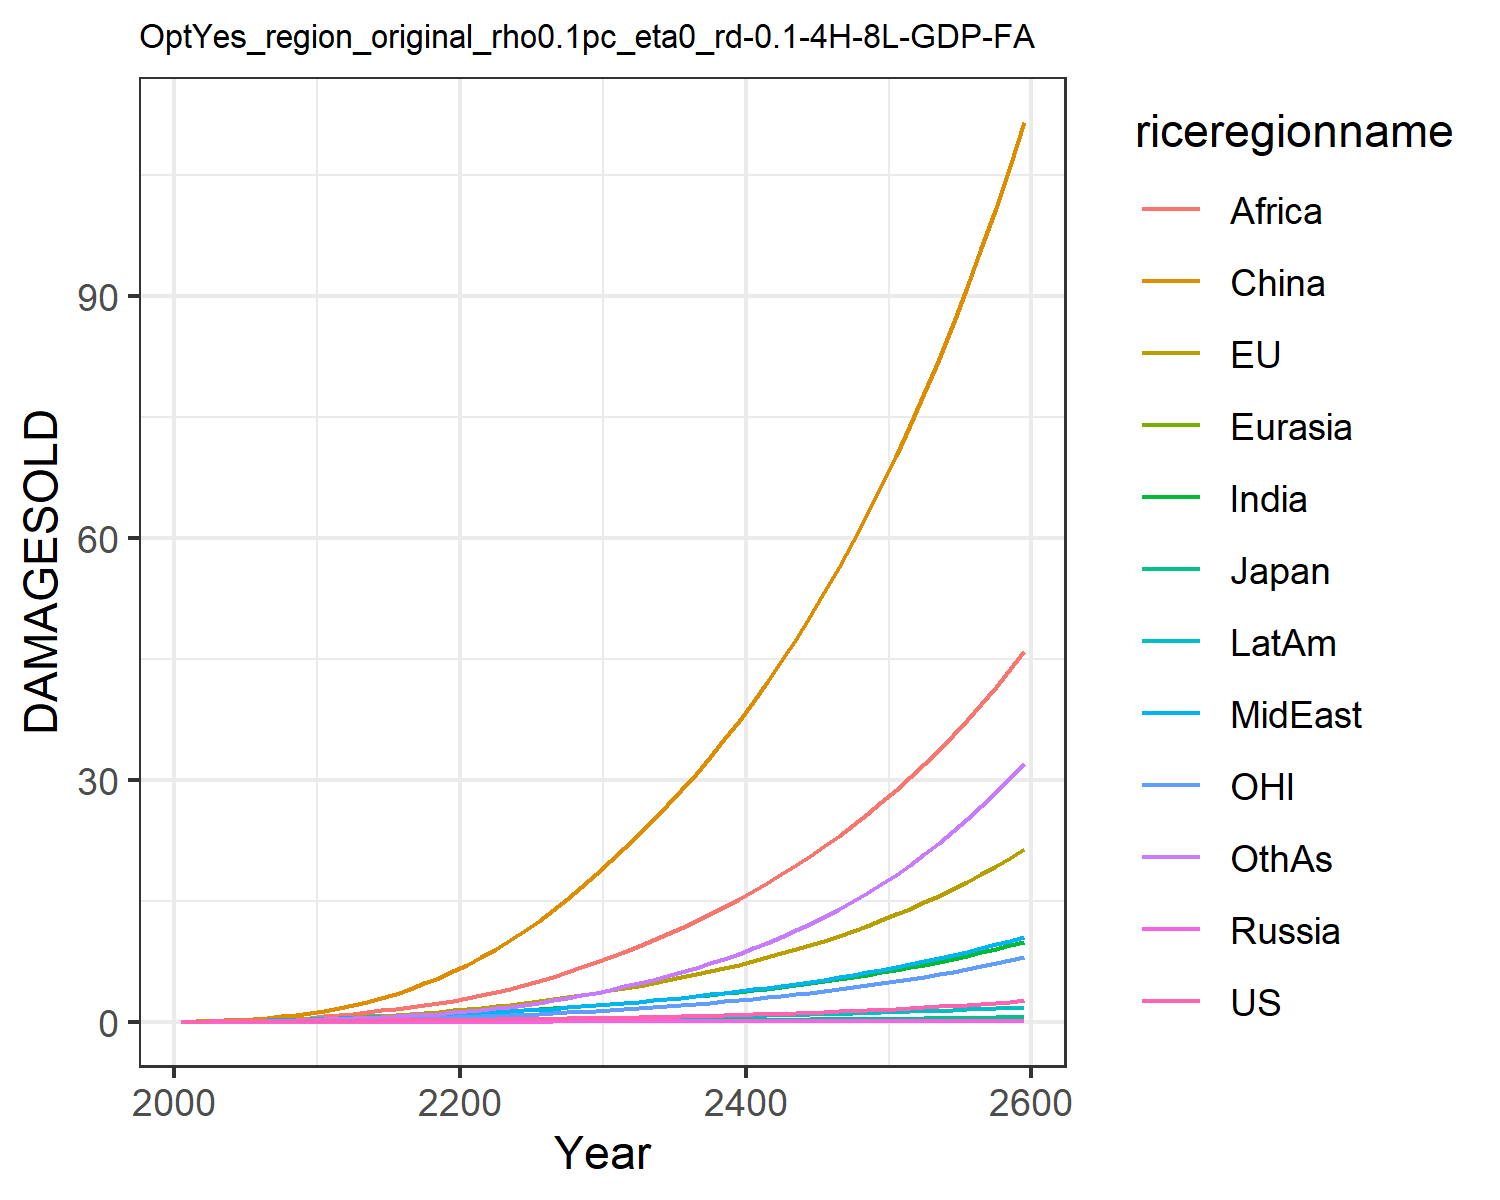

Data behind this chart, as committed beside it:
0.012066173923017946, 0.01426768058107755, 0.004307133962781537, 0.001344798405836423, 0.0007250009837806598, 0.00808613291911423, 0.011667501428473642, 0.011791899436235133, 0.005434623520687957, 0.0065198882695046475, 0.004134896752636349, 0.006926659046672796
0.02179, 0.04299, 0.007441, 0.002483, 0.001398, 0.05753, 0.02711, 0.02633, 0.01492, 0.01343, 0.01527, 0.01426
0.03118, 0.06354, 0.009729, 0.003354, 0.002164, 0.1043, 0.0459, 0.04319, 0.02931, 0.02119, 0.02323, 0.02523
0.04106, 0.09045, 0.01178, 0.004168, 0.003053, 0.1697, 0.07061, 0.06533, 0.05318, 0.03038, 0.03401, 0.04086
0.05113, 0.1218, 0.01324, 0.00495, 0.004042, 0.2553, 0.1012, 0.09265, 0.08974, 0.04045, 0.04652, 0.0615
0.06093, 0.1568, 0.01494, 0.005704, 0.005093, 0.3612, 0.1354, 0.1232, 0.1385, 0.05069, 0.06023, 0.08612
0.0705, 0.195, 0.01688, 0.006428, 0.006211, 0.4917, 0.1728, 0.1576, 0.2001, 0.06135, 0.07497, 0.115
0.08051, 0.2376, 0.01879, 0.00711, 0.007394, 0.6486, 0.2151, 0.198, 0.2812, 0.07271, 0.0912, 0.1501
0.09116, 0.2846, 0.02069, 0.007762, 0.008645, 0.8328, 0.2625, 0.2457, 0.3871, 0.08485, 0.1091, 0.1924
0.1027, 0.3364, 0.02261, 0.008395, 0.009968, 1.044, 0.3152, 0.3018, 0.5231, 0.09785, 0.1285, 0.2433
0.1151, 0.3985, 0.02514, 0.009283, 0.01156, 1.306, 0.3734, 0.3594, 0.6766, 0.1119, 0.152, 0.3017
0.1264, 0.4731, 0.02814, 0.01036, 0.01334, 1.642, 0.4336, 0.4115, 0.833, 0.1257, 0.1805, 0.3651
0.1392, 0.5608, 0.03158, 0.0115, 0.01523, 2.024, 0.4963, 0.4688, 1.003, 0.1402, 0.2141, 0.4326
0.1514, 0.656, 0.03497, 0.01259, 0.01714, 2.456, 0.5602, 0.5273, 1.189, 0.154, 0.2506, 0.5077
0.1634, 0.7582, 0.0384, 0.01366, 0.01907, 2.943, 0.6254, 0.5871, 1.392, 0.1675, 0.2898, 0.5911
0.1757, 0.8683, 0.04193, 0.01472, 0.02104, 3.486, 0.692, 0.6488, 1.611, 0.1808, 0.332, 0.6832
0.1886, 0.9869, 0.04562, 0.0158, 0.02307, 4.086, 0.76, 0.7125, 1.844, 0.1942, 0.3775, 0.7846
0.2023, 1.115, 0.04951, 0.01691, 0.02518, 4.743, 0.8296, 0.7786, 2.091, 0.2076, 0.4265, 0.8957
0.2169, 1.252, 0.05361, 0.01806, 0.02736, 5.457, 0.9008, 0.8471, 2.351, 0.2212, 0.4791, 1.017
0.2325, 1.399, 0.05796, 0.01926, 0.02962, 6.229, 0.9736, 0.918, 2.621, 0.2351, 0.5356, 1.149
0.2492, 1.558, 0.0626, 0.02049, 0.03203, 7.072, 1.054, 0.9966, 2.918, 0.2504, 0.5962, 1.298
0.2667, 1.729, 0.06755, 0.02175, 0.03462, 7.998, 1.145, 1.086, 3.253, 0.2677, 0.6613, 1.47
0.2855, 1.913, 0.07282, 0.02306, 0.03736, 9.002, 1.242, 1.183, 3.642, 0.2861, 0.7309, 1.663
0.3056, 2.109, 0.07842, 0.02442, 0.04023, 10.08, 1.345, 1.286, 4.071, 0.3055, 0.8052, 1.875
0.3271, 2.319, 0.08435, 0.02584, 0.04324, 11.24, 1.453, 1.396, 4.534, 0.326, 0.8844, 2.108
0.3501, 2.542, 0.09064, 0.02733, 0.04639, 12.47, 1.567, 1.513, 5.032, 0.3474, 0.9687, 2.362
0.3748, 2.781, 0.09733, 0.02889, 0.04969, 13.8, 1.687, 1.636, 5.565, 0.3699, 1.059, 2.639
0.4012, 3.034, 0.1044, 0.03052, 0.05314, 15.2, 1.812, 1.767, 6.132, 0.3935, 1.154, 2.939
0.4294, 3.304, 0.1119, 0.03222, 0.05673, 16.69, 1.944, 1.904, 6.734, 0.4182, 1.256, 3.264
0.4594, 3.59, 0.1198, 0.034, 0.06048, 18.28, 2.081, 2.048, 7.371, 0.4439, 1.363, 3.614
0.4906, 3.884, 0.1279, 0.03579, 0.06426, 19.91, 2.221, 2.196, 8.029, 0.4698, 1.474, 3.984
0.5226, 4.182, 0.136, 0.03756, 0.06804, 21.55, 2.362, 2.346, 8.702, 0.4955, 1.586, 4.371
0.556, 4.49, 0.1444, 0.03937, 0.07189, 23.24, 2.507, 2.501, 9.399, 0.5219, 1.703, 4.781
0.5912, 4.811, 0.1531, 0.04124, 0.07585, 25.01, 2.657, 2.662, 10.12, 0.549, 1.823, 5.215
0.6284, 5.146, 0.1621, 0.04318, 0.07994, 26.84, 2.813, 2.829, 10.88, 0.5771, 1.95, 5.676
0.6675, 5.496, 0.1716, 0.04518, 0.08416, 28.75, 2.975, 3.004, 11.67, 0.6062, 2.082, 6.167
0.7089, 5.863, 0.1814, 0.04725, 0.08851, 30.75, 3.143, 3.186, 12.49, 0.6364, 2.22, 6.687
0.7525, 6.248, 0.1917, 0.04941, 0.09302, 32.84, 3.318, 3.376, 13.35, 0.6677, 2.365, 7.24
0.7986, 6.651, 0.2025, 0.05164, 0.09769, 35.02, 3.501, 3.574, 14.25, 0.7003, 2.517, 7.826
0.8473, 7.073, 0.2138, 0.05396, 0.1025, 37.29, 3.691, 3.781, 15.19, 0.7342, 2.677, 8.447
0.8987, 7.516, 0.2256, 0.05637, 0.1075, 39.67, 3.889, 3.998, 16.17, 0.7694, 2.844, 9.107
0.9529, 7.98, 0.2379, 0.05888, 0.1127, 42.15, 4.096, 4.223, 17.2, 0.806, 3.018, 9.805
1.01, 8.466, 0.2508, 0.06148, 0.1181, 44.75, 4.312, 4.459, 18.27, 0.8441, 3.202, 10.54
1.071, 8.975, 0.2643, 0.06419, 0.1236, 47.46, 4.538, 4.705, 19.38, 0.8838, 3.394, 11.33
1.134, 9.509, 0.2784, 0.067, 0.1294, 50.28, 4.773, 4.963, 20.55, 0.9252, 3.595, 12.16
1.201, 10.07, 0.2932, 0.06993, 0.1354, 53.24, 5.019, 5.231, 21.77, 0.9683, 3.806, 13.04
1.272, 10.66, 0.3086, 0.07298, 0.1416, 56.33, 5.277, 5.512, 23.05, 1.013, 4.027, 13.96
1.347, 11.27, 0.3248, 0.07615, 0.148, 59.55, 5.545, 5.806, 24.38, 1.06, 4.259, 14.95
1.426, 11.91, 0.3417, 0.07945, 0.1547, 62.92, 5.827, 6.113, 25.77, 1.109, 4.502, 15.99
1.51, 12.59, 0.3595, 0.08289, 0.1617, 66.44, 6.121, 6.433, 27.22, 1.16, 4.756, 17.08
1.597, 13.3, 0.378, 0.08648, 0.1689, 70.11, 6.428, 6.768, 28.75, 1.213, 5.022, 18.25
1.69, 14.04, 0.3974, 0.09021, 0.1764, 73.95, 6.75, 7.119, 30.34, 1.269, 5.302, 19.47
1.788, 14.81, 0.4178, 0.09411, 0.1842, 77.96, 7.087, 7.485, 32, 1.327, 5.594, 20.77
1.891, 15.63, 0.439, 0.09816, 0.1923, 82.15, 7.44, 7.868, 33.74, 1.387, 5.9, 22.14
1.999, 16.48, 0.4613, 0.1024, 0.2007, 86.53, 7.81, 8.269, 35.55, 1.45, 6.221, 23.59
2.114, 17.37, 0.4846, 0.1068, 0.2095, 91.1, 8.197, 8.688, 37.45, 1.516, 6.558, 25.12
2.235, 18.31, 0.5091, 0.1114, 0.2186, 95.88, 8.603, 9.126, 39.44, 1.586, 6.91, 26.73
2.362, 19.29, 0.5346, 0.1162, 0.2281, 100.9, 9.028, 9.584, 41.52, 1.658, 7.279, 28.44
2.496, 20.32, 0.5614, 0.1212, 0.2379, 106.1, 9.473, 10.06, 43.69, 1.733, 7.665, 30.23
2.638, 21.39, 0.5895, 0.1265, 0.2482, 111.5, 9.939, 10.56, 45.96, 1.812, 8.07, 32.13
